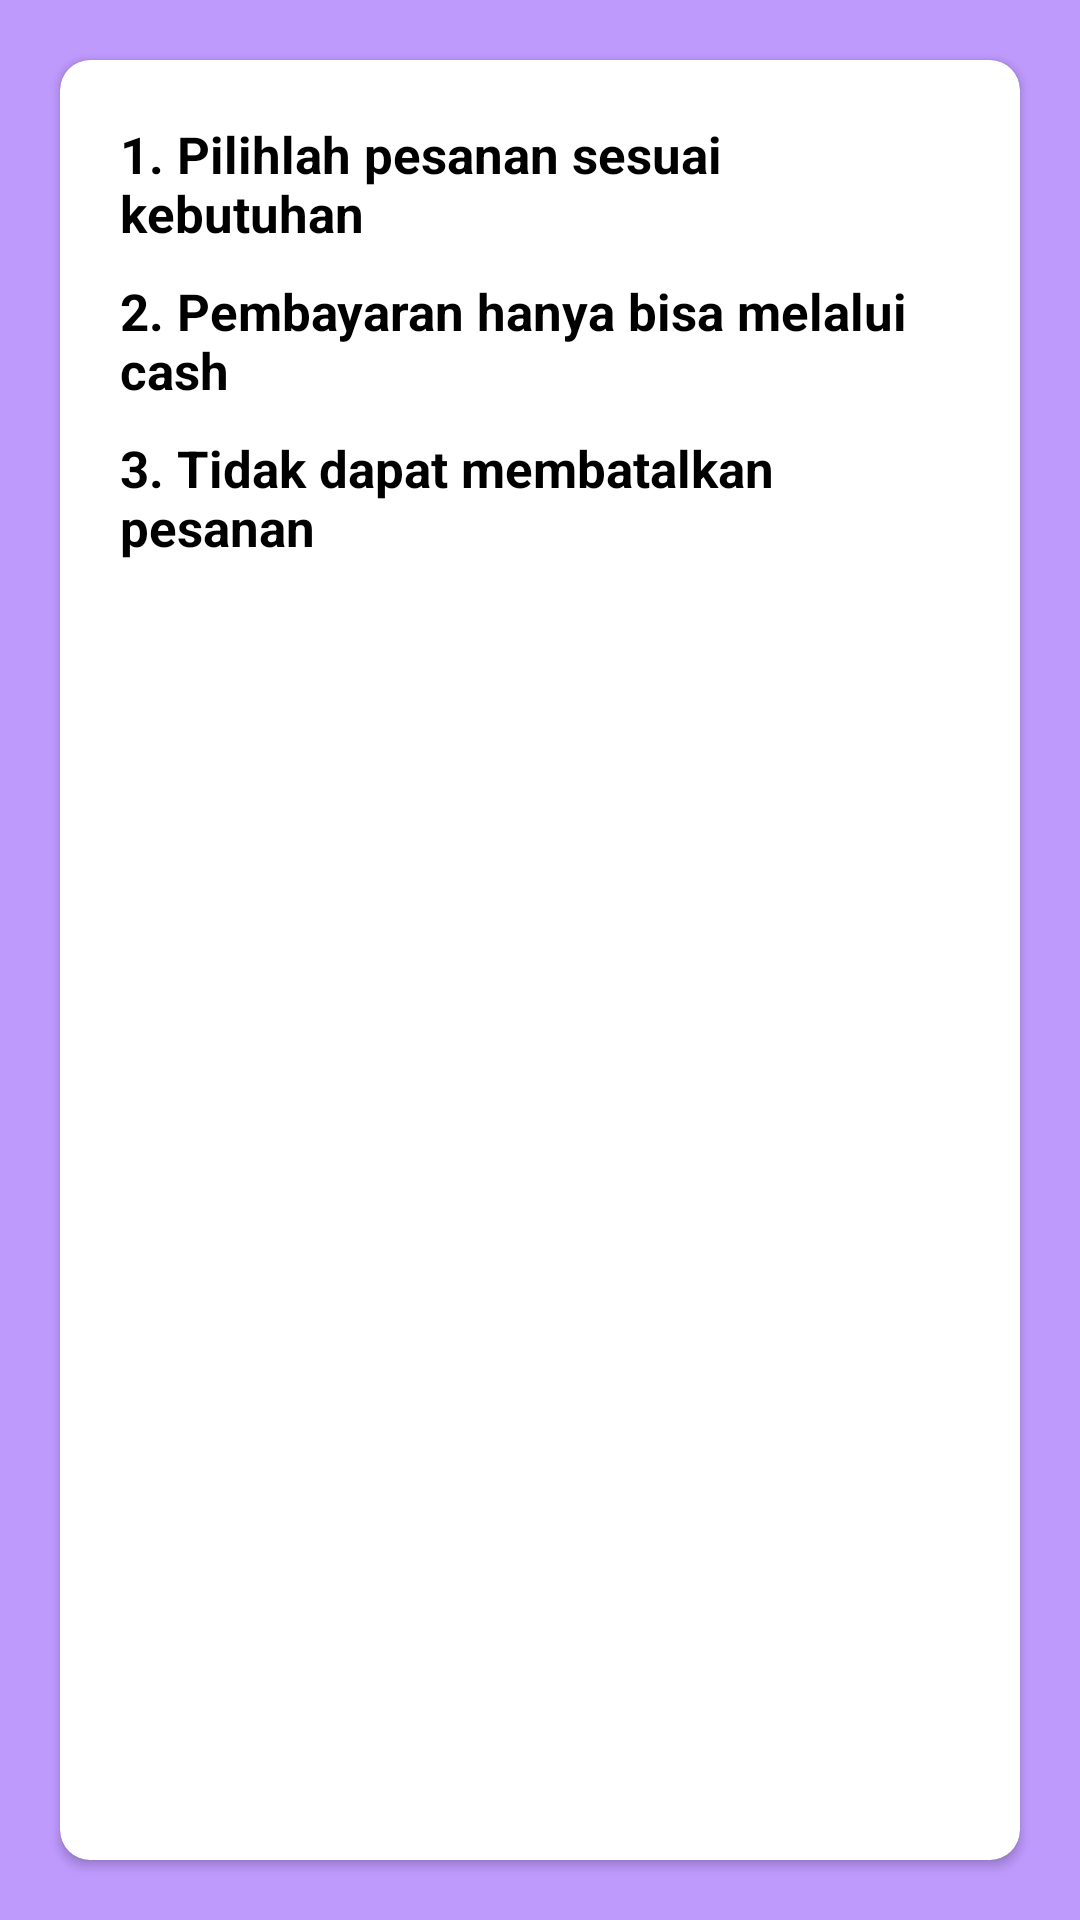

Produce the Android XML layout that renders to this screen, including the resource entries it uses.
<!-- AndroidManifest.xml: application theme Theme.AplikasiPemesanan -->
<!-- res/layout/activity_info_term.xml -->
<?xml version="1.0" encoding="utf-8"?>
<androidx.constraintlayout.widget.ConstraintLayout xmlns:android="http://schemas.android.com/apk/res/android"
    xmlns:app="http://schemas.android.com/apk/res-auto"
    xmlns:tools="http://schemas.android.com/tools"
    android:layout_width="match_parent"
    android:layout_height="match_parent"
    tools:context=".InfoTermActivity"
    android:background="#FFBE9AFD">

    <androidx.cardview.widget.CardView
        android:layout_width="match_parent"
        android:layout_height="match_parent"
        android:layout_margin="20dp"
        android:background="@color/white"
        android:orientation="vertical"
        app:cardCornerRadius="10dp"
        app:layout_constraintBottom_toBottomOf="parent"
        app:layout_constraintEnd_toEndOf="parent"
        app:layout_constraintStart_toStartOf="parent"
        app:layout_constraintTop_toTopOf="parent">

        <LinearLayout
            android:layout_width="match_parent"
            android:layout_height="match_parent"
            android:layout_margin="20dp"
            android:background="@color/white"
            android:orientation="vertical"
            app:layout_constraintBottom_toBottomOf="parent"
            app:layout_constraintEnd_toEndOf="parent"
            app:layout_constraintStart_toStartOf="parent"
            app:layout_constraintTop_toTopOf="parent">

            <TextView
                android:layout_width="wrap_content"
                android:layout_height="wrap_content"
                android:text="1. Pilihlah pesanan sesuai kebutuhan"
                android:textColor="#000000"
                android:textSize="17dp"
                android:textStyle="bold" />

            <TextView
                android:layout_width="wrap_content"
                android:layout_height="wrap_content"
                android:text="2. Pembayaran hanya bisa melalui cash"
                android:layout_marginTop="10dp"
                android:textColor="#000000"
                android:textSize="17dp"
                android:textStyle="bold" />

            <TextView
                android:layout_width="wrap_content"
                android:layout_height="wrap_content"
                android:text="3. Tidak dapat membatalkan pesanan"
                android:layout_marginTop="10dp"
                android:textColor="#000000"
                android:textSize="17dp"
                android:textStyle="bold" />


        </LinearLayout>

    </androidx.cardview.widget.CardView>

</androidx.constraintlayout.widget.ConstraintLayout>
<!-- resources referenced by this layout -->
<resources>
  <color name="white">#FFFFFFFF</color>
  <style name="Theme.AplikasiPemesanan" parent="Theme.MaterialComponents.DayNight.NoActionBar">
          
          <item name="colorPrimary">@color/purple_500</item>
          <item name="colorPrimaryVariant">@color/purple_700</item>
          <item name="colorOnPrimary">@color/white</item>
          
          <item name="colorSecondary">@color/teal_200</item>
          <item name="colorSecondaryVariant">@color/teal_700</item>
          <item name="colorOnSecondary">@color/black</item>
          
          <item name="android:statusBarColor" tools:targetApi="l">?attr/colorPrimaryVariant</item>
          
      </style>
  <color name="purple_500">#FF6200EE</color>
  <color name="purple_700">#FF3700B3</color>
  <color name="teal_200">#FF03DAC5</color>
  <color name="teal_700">#FF018786</color>
  <color name="black">#FF000000</color>
</resources>
